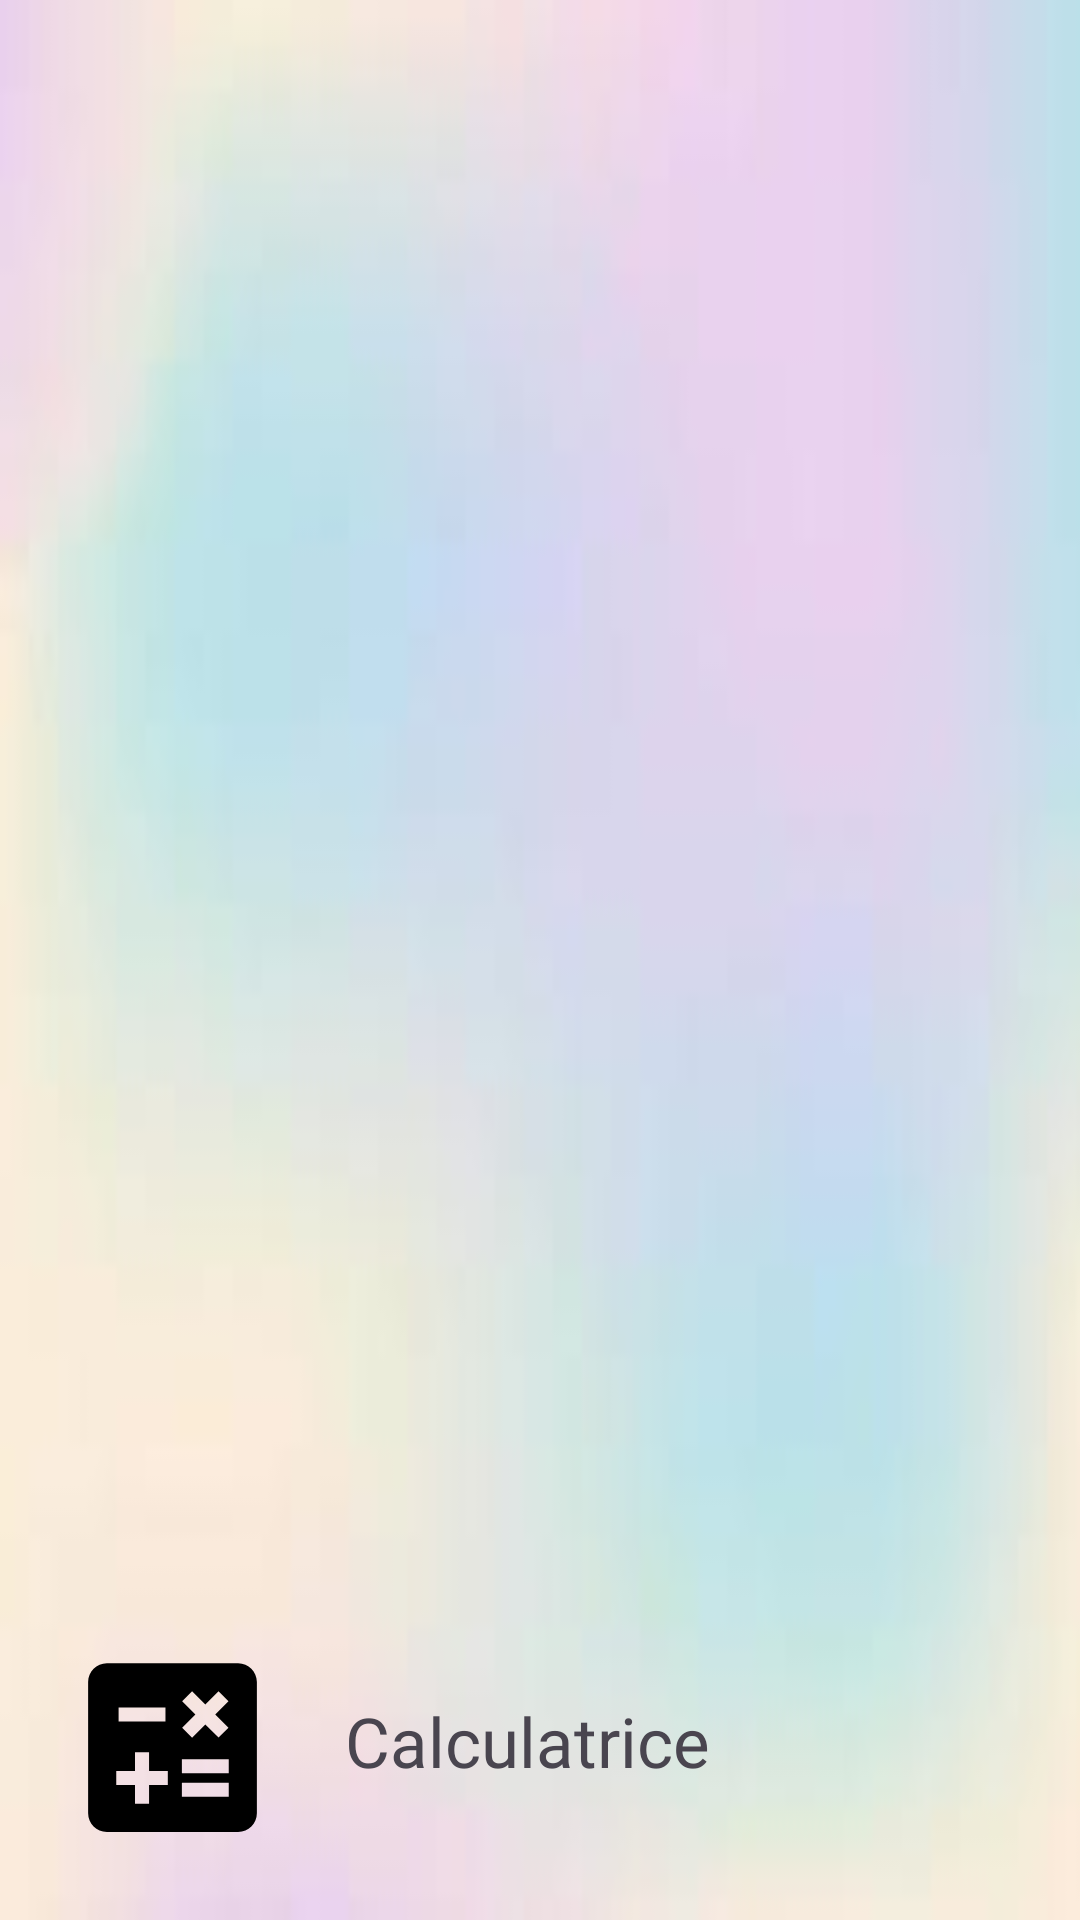

Write the Android layout XML for this screen, with the resource values it uses.
<!-- AndroidManifest.xml: application theme Theme.TP1_CALCUL -->
<!-- res/layout/header.xml -->
<?xml version="1.0" encoding="utf-8"?>
<LinearLayout xmlns:android="http://schemas.android.com/apk/res/android"
    android:layout_width="match_parent"
    android:layout_height="200dp"
    android:orientation="vertical"
    android:background="@drawable/bg"
    android:gravity="bottom"
    android:padding="20dp"
    >
    <LinearLayout
        android:layout_width="wrap_content"
        android:layout_height="wrap_content"
        android:orientation="horizontal">
    <ImageView
        android:layout_width="75dp"
        android:layout_height="75dp"
        android:src="@drawable/baseline_calculate_24"
        android:tint="@color/black"
    />

        <TextView
            android:layout_width="wrap_content"
            android:layout_height="wrap_content"
            android:layout_marginLeft="20dp"
            android:layout_marginTop="20dp"
            android:fontFamily="@font/keania_one"
            android:text="Calculatrice"
            android:textSize="23dp" />
</LinearLayout>

</LinearLayout>
<!-- resources referenced by this layout -->
<resources>
  <color name="black">#FF000000</color>
  <!-- drawable baseline_calculate_24 (drawable) -->
  <vector android:height="24dp" android:tint="#BBA0EC"
      android:viewportHeight="24" android:viewportWidth="24"
      android:width="24dp" xmlns:android="http://schemas.android.com/apk/res/android">
      <path android:fillColor="@android:color/white" android:pathData="M19,3H5C3.9,3 3,3.9 3,5v14c0,1.1 0.9,2 2,2h14c1.1,0 2,-0.9 2,-2V5C21,3.9 20.1,3 19,3zM13.03,7.06L14.09,6l1.41,1.41L16.91,6l1.06,1.06l-1.41,1.41l1.41,1.41l-1.06,1.06L15.5,9.54l-1.41,1.41l-1.06,-1.06l1.41,-1.41L13.03,7.06zM6.25,7.72h5v1.5h-5V7.72zM11.5,16h-2v2H8v-2H6v-1.5h2v-2h1.5v2h2V16zM18,17.25h-5v-1.5h5V17.25zM18,14.75h-5v-1.5h5V14.75z"/>
  </vector>
  <!-- drawable bg: jpeg bitmap (drawable, 1460 bytes) -->
  <style name="Theme.TP1_CALCUL" parent="Base.Theme.TP1_CALCUL" />
  <style name="Base.Theme.TP1_CALCUL" parent="Theme.Material3.DayNight">
      </style>
</resources>
